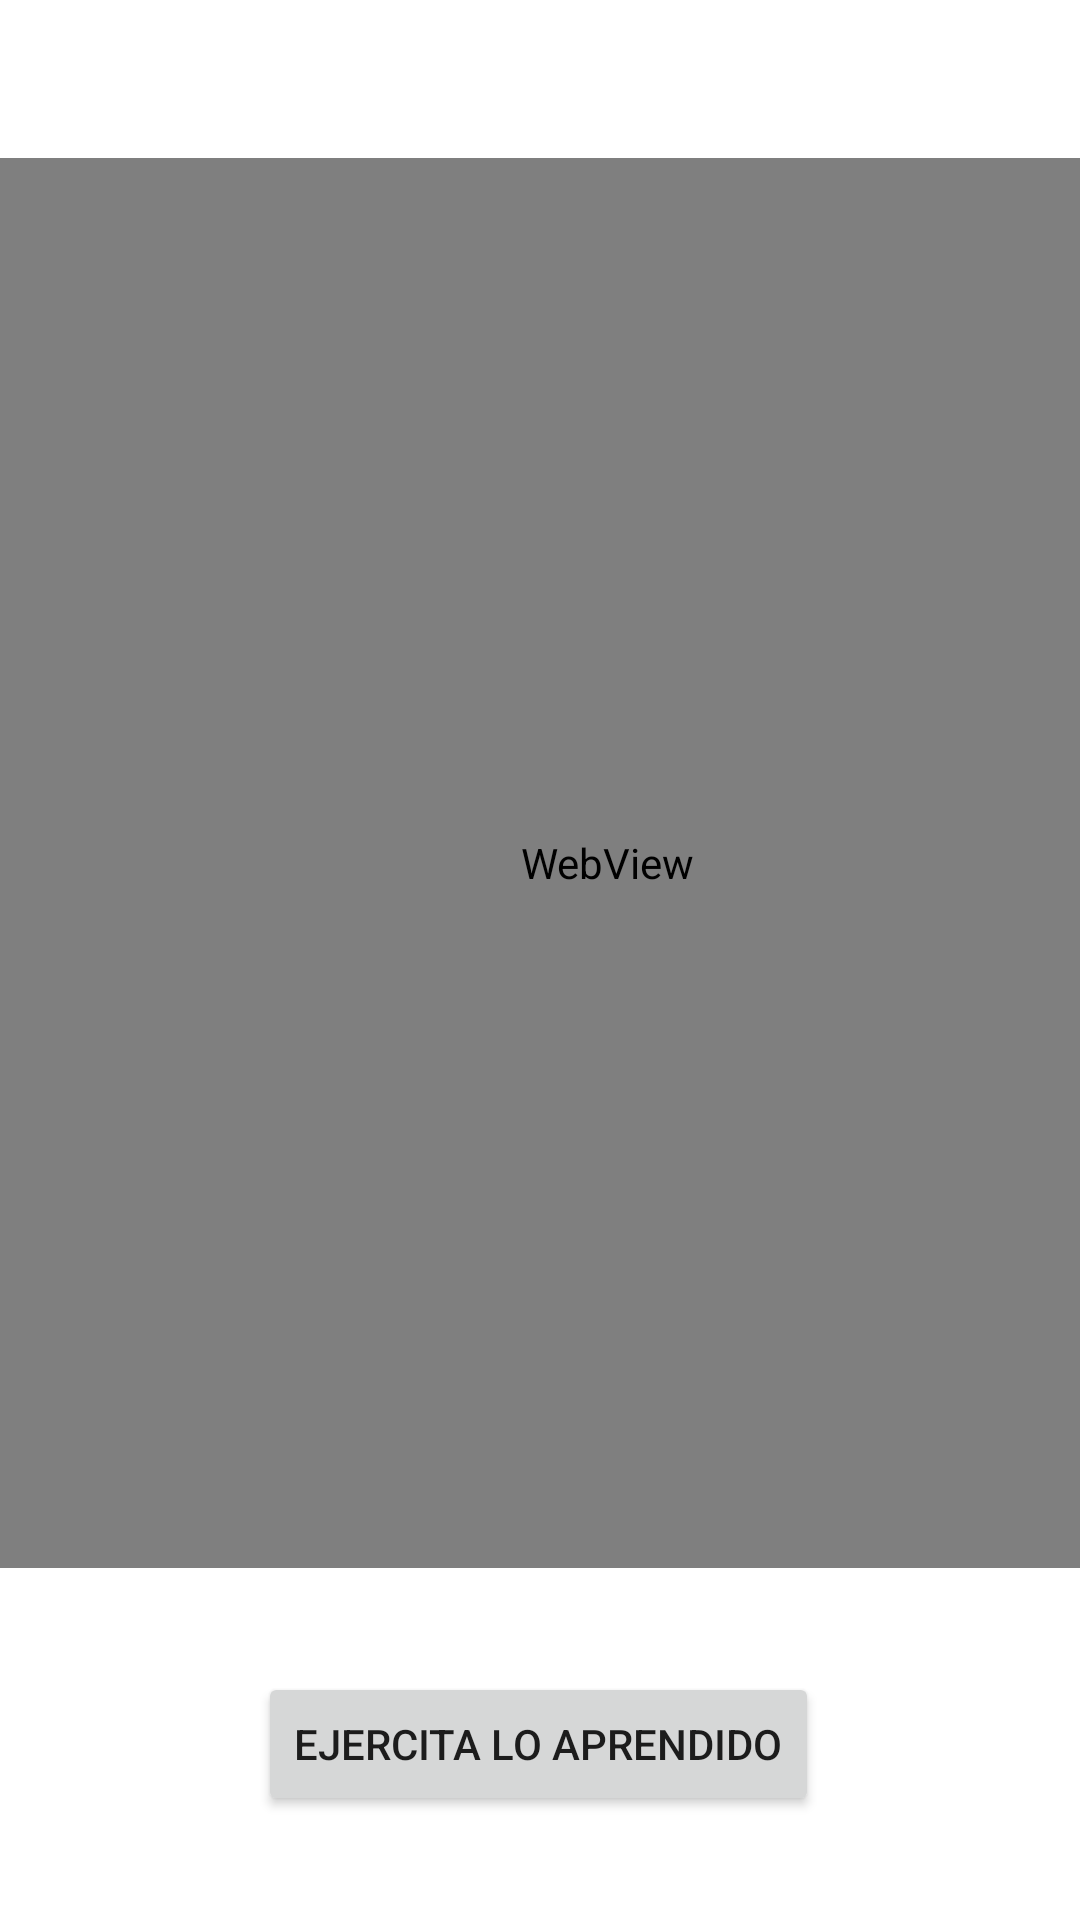

Android layout source for this screen:
<!-- AndroidManifest.xml: application theme Theme.MyApplication -->
<!-- res/layout/activity_contenido.xml -->
<?xml version="1.0" encoding="utf-8"?>
<androidx.constraintlayout.widget.ConstraintLayout xmlns:android="http://schemas.android.com/apk/res/android"
    xmlns:app="http://schemas.android.com/apk/res-auto"
    xmlns:tools="http://schemas.android.com/tools"
    android:layout_width="match_parent"
    android:layout_height="match_parent"
    tools:context=".contenido">

    <WebView
        android:id="@+id/WebView"
        style="@android:style/Widget.Material.WebView"
        android:layout_width="405dp"
        android:layout_height="470dp"
        android:layout_marginTop="30dp"
        android:layout_marginBottom="60dp"
        app:layout_constraintBottom_toBottomOf="@+id/button2"
        app:layout_constraintTop_toTopOf="parent"
        tools:ignore="MissingConstraints"
        tools:layout_editor_absoluteX="3dp" />

    <TextView
        android:id="@+id/textView6"
        android:layout_width="wrap_content"
        android:layout_height="wrap_content"
        android:text=""
        app:layout_constraintBottom_toBottomOf="parent"
        app:layout_constraintEnd_toEndOf="parent"
        app:layout_constraintStart_toStartOf="parent"
        app:layout_constraintTop_toTopOf="parent"
        app:layout_constraintVertical_bias="0.042" />

    <Button
        android:id="@+id/button2"
        android:layout_width="wrap_content"
        android:layout_height="wrap_content"
        android:text="EJERCITA LO APRENDIDO"
        app:layout_constraintBottom_toBottomOf="parent"
        app:layout_constraintEnd_toEndOf="parent"
        app:layout_constraintHorizontal_bias="0.497"
        app:layout_constraintStart_toStartOf="parent"
        app:layout_constraintTop_toBottomOf="@+id/WebView" />
</androidx.constraintlayout.widget.ConstraintLayout>
<!-- resources referenced by this layout -->
<resources>
  <style name="Theme.MyApplication" parent="Theme.MaterialComponents.DayNight.NoActionBar">
          
          <item name="colorPrimary">@color/purple_500</item>
          <item name="colorPrimaryVariant">@color/purple_700</item>
          <item name="colorOnPrimary">@color/white</item>
          
          <item name="colorSecondary">@color/teal_200</item>
          <item name="colorSecondaryVariant">@color/teal_700</item>
          <item name="colorOnSecondary">@color/black</item>
          
          <item name="android:statusBarColor">?attr/colorPrimaryVariant</item>
          
      </style>
  <color name="purple_500">#6C92E4</color>
  <color name="purple_700">#6C92E4</color>
  <color name="white">#FFFFFFFF</color>
  <color name="teal_200">#FF03DAC5</color>
  <color name="teal_700">#FF018786</color>
  <color name="black">#FF000000</color>
</resources>
